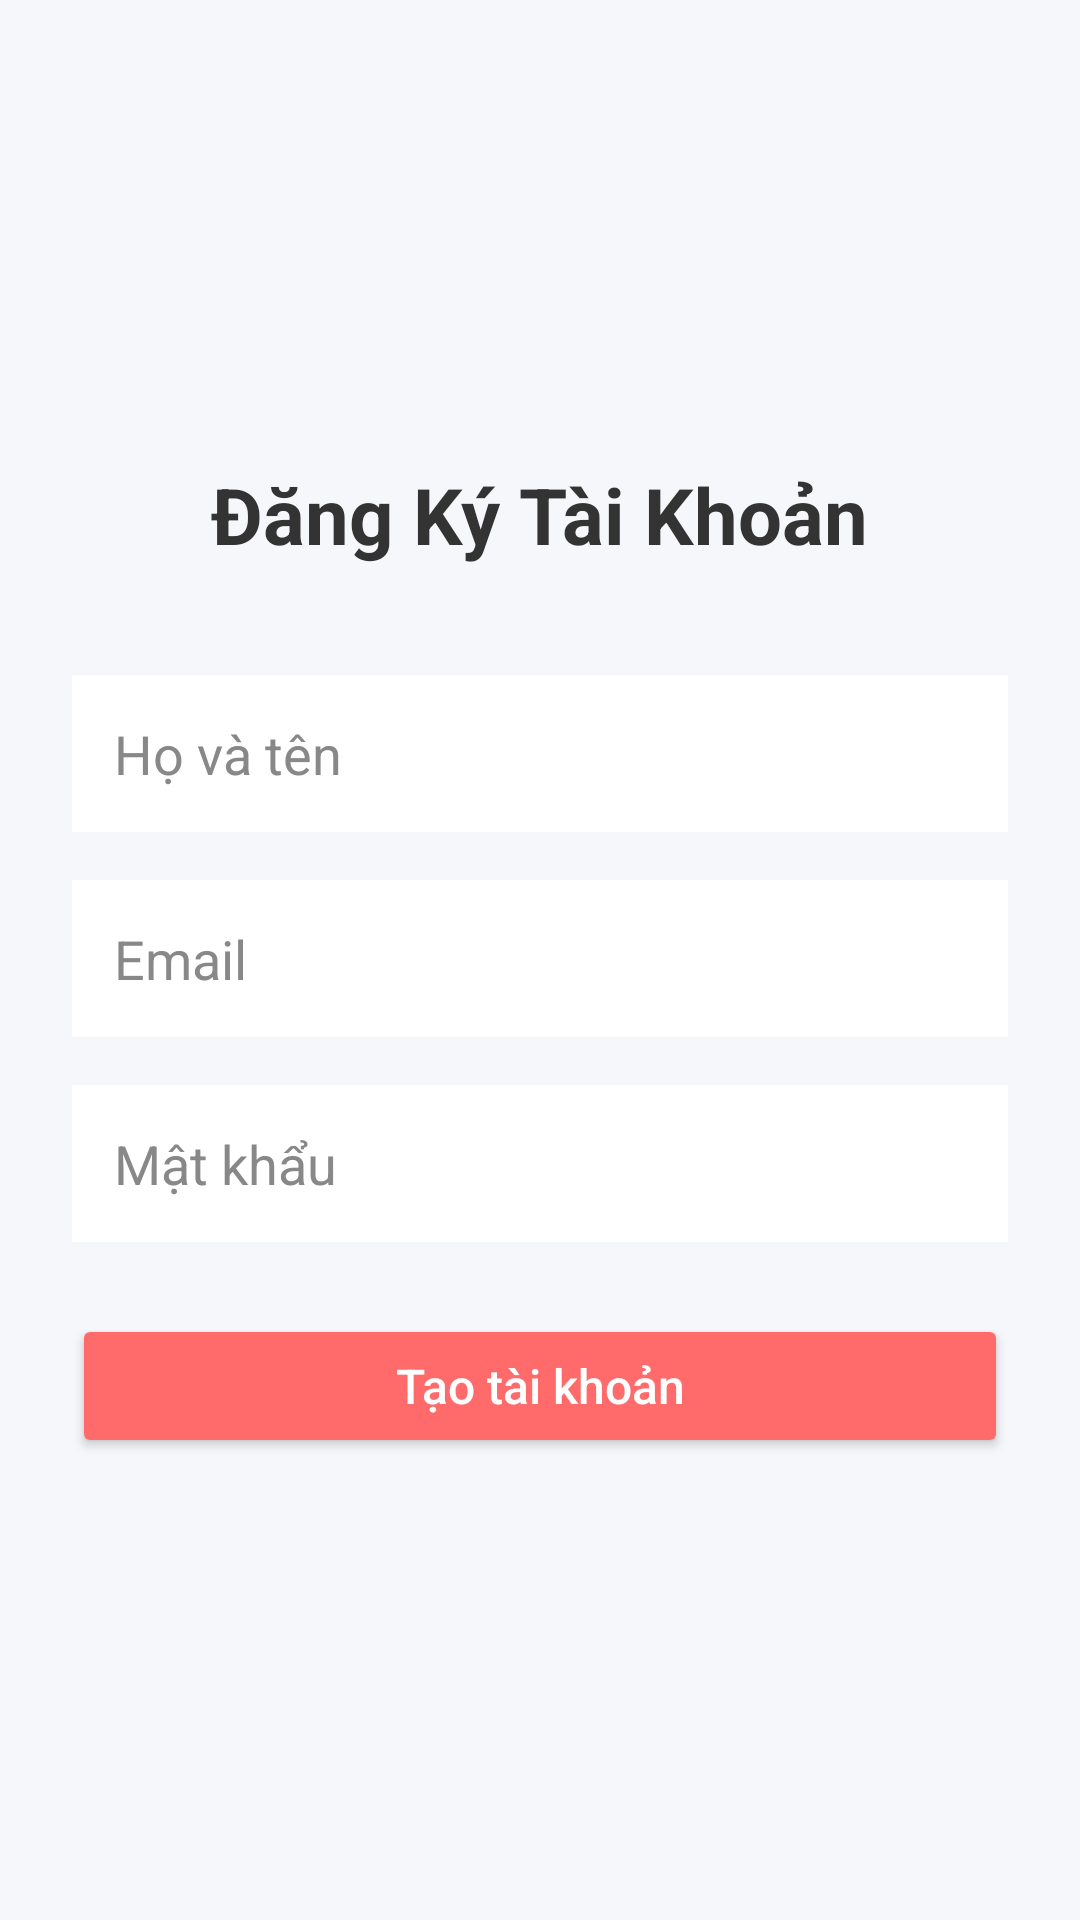

Produce the Android XML layout that renders to this screen, including the resource entries it uses.
<!-- AndroidManifest.xml: application theme Theme.Pa_bai5 -->
<!-- res/layout/activity_register.xml -->
<LinearLayout xmlns:android="http://schemas.android.com/apk/res/android"
    android:layout_width="match_parent"
    android:layout_height="match_parent"
    android:gravity="center"
    android:orientation="vertical"
    android:padding="24dp"
    android:background="#F5F7FA">

    <TextView
        android:layout_width="wrap_content"
        android:layout_height="wrap_content"
        android:text="Đăng Ký Tài Khoản"
        android:textSize="26sp"
        android:textStyle="bold"
        android:textColor="#333333"
        android:layout_marginBottom="36dp" />

    <EditText
        android:id="@+id/edtName"
        android:layout_width="match_parent"
        android:layout_height="wrap_content"
        android:hint="Họ và tên"
        android:padding="14dp"
        android:layout_marginBottom="16dp"
        android:background="#FFFFFF"
        android:textColor="#000000"
        android:textColorHint="#888888" />

    <EditText
        android:id="@+id/edtEmail"
        android:layout_width="match_parent"
        android:layout_height="wrap_content"
        android:hint="Email"
        android:inputType="textEmailAddress"
        android:padding="14dp"
        android:layout_marginBottom="16dp"
        android:background="#FFFFFF"
        android:textColor="#000000"
        android:textColorHint="#888888" />

    <EditText
        android:id="@+id/edtPassword"
        android:layout_width="match_parent"
        android:layout_height="wrap_content"
        android:hint="Mật khẩu"
        android:inputType="textPassword"
        android:padding="14dp"
        android:layout_marginBottom="24dp"
        android:background="#FFFFFF"
        android:textColor="#000000"
        android:textColorHint="#888888" />

    <Button
        android:id="@+id/btnCreateAccount"
        android:layout_width="match_parent"
        android:layout_height="wrap_content"
        android:text="Tạo tài khoản"
        android:textAllCaps="false"
        android:textSize="16sp"
        android:fontFamily="sans-serif-medium"
        android:backgroundTint="#FF6B6B"
        android:elevation="4dp"
        android:padding="12dp"
        android:textColor="@android:color/white" />

</LinearLayout>
<!-- resources referenced by this layout -->
<resources>
  <style name="Theme.Pa_bai5" parent="Base.Theme.Pa_bai5" />
  <style name="Base.Theme.Pa_bai5" parent="Theme.Material3.DayNight.NoActionBar">
          
          
      </style>
</resources>
